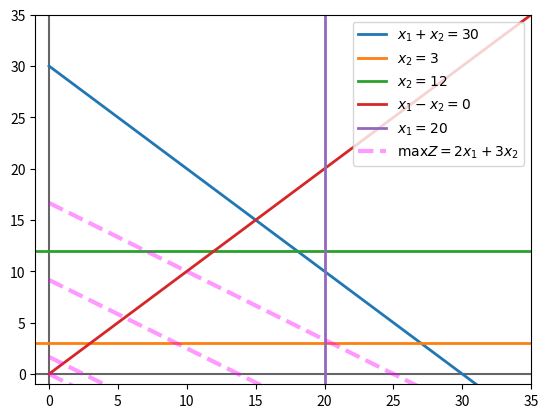
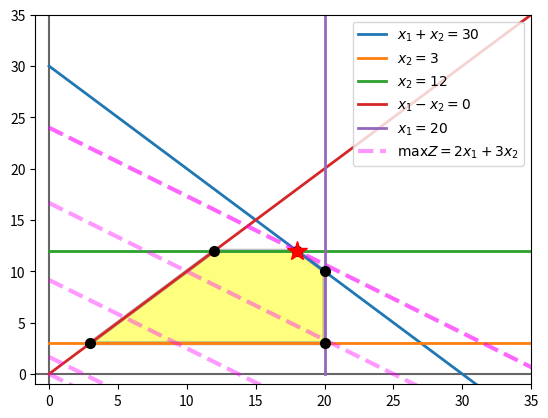

Generate these figures, in order, with matplotlib:
"""
max Z = 2x1 + 3x2
subject to
x1 + x2 <= 30
x2 >= 3
x2 <= 12
x1 - x2 >= 0
x1 <= 20

x1, x2 >= 0
"""
import numpy as np
import matplotlib.pyplot as plt

# function domain
x = np.linspace(0, 200, 100)

eq1 = 30 - x   # x2 <= 30 - x1 
eq2 = 3        # x2 >= 3
eq3 = 12       # x2 <= 12
eq4 = x        # x2 <= x1 
eq5 = 20       # x1 <= 20

zeq = lambda x1,z: (z - 2*x1)/3

# ==== Plot =====
plt.figure(figsize=(10,10))
plt.figure('equal')

plt.axvline(0, color="0.4")
plt.axhline(0, color="0.4")

plt.plot(x, eq1, lw=2, label=r"$x_1 + x_2 = 30$")  # eq1
plt.plot([-5, 100], [eq2, eq2], lw=2, label=r"$x_2 = 3$")  # eq2
plt.plot([-5, 100], [eq3,eq3], lw=2, label=f"$x_2 = 12$")  # eq3
plt.plot(x, eq4, lw=2, label=r"$x_1 - x_2 = 0$")  # eq4
plt.plot([eq5, eq5], [-10, 100], lw=2, label=r"$x_1 = 20$")  # eq5

plt.plot(x, zeq(x, 0), color="magenta", lw=3, ls="--", alpha=0.4, label=r"$\max Z = 2x_1 + 3x_2$" )
for i in np.linspace(5, 50, 3):
    plt.plot(x, zeq(x, i), color="magenta", lw=3, ls="--", alpha=0.4)

plt.xlim(-1,35)
plt.ylim(-1, 35)

plt.legend(fontsize=10, loc="upper right")
plt.show()

# ================
# creating matrix and rhs vector
A = np.array([ # Color    Index
    [1,  1],   # blue      [0]
    [0,  1],   # orange    [1]
    [0,  1],   # green     [2] 
    [1, -1],   # red       [3]
    [1,  0],   # purple    [4]
             ])

b = np.array([30, 3, 12, 0, 20])

# intersections
equations_index= [(1, 3),  # orange, red
                  (2, 3),  # green, red
                  (0, 2),  # blue, green
                  (0, 4),  # blue, purple
                  (1, 4),  # orange, purple
                  ]

points = [np.linalg.solve(A[list(i)] , b[list(i)]) for i in equations_index]
coordinates = list(zip(*points))
zvalues = [2*x1 + 3*x2 for x1, x2 in points]
best_index, best_value = max(enumerate(zvalues), key=lambda t:t[1])
best_point = points[best_index]

# ======== Plot =============
plt.figure(figsize=(10,10))
plt.figure('equals')
plt.axvline(0, color='0.4')
plt.axhline(0, color='0.4')

plt.plot(x, eq1, lw=2, label=r"$x_1 + x_2 = 30$")
plt.plot([0, 100], [eq2, eq2], lw=2, label=r"$x_2 = 3$")
plt.plot([0, 100], [eq3, eq3], lw=2, label=r"$x_2 = 12$")
plt.plot(x, eq4, lw=2, label=r"$x_1 - x_2 = 0$")
plt.plot([eq5, eq5], [0, 100], lw=2, label=r"$x_1 = 20$")

plt.plot(x, zeq(x, 0), color="magenta", lw=3, ls="--", alpha=0.4, label=r"$\max Z = 2x_1 + 3x_2$" )
for i in np.linspace(5, 50, 3):
    plt.plot(x, zeq(x, i), lw=3, color="magenta", ls="--", alpha=0.4)

plt.plot(x, zeq(x, best_value), lw=3, color="magenta", ls="--", alpha=0.6)

for point in points:
    plt.plot(*point, ms=7, marker="o", color="k")
plt.plot(*best_point, ms=15, marker="*", color="red")
plt.fill(*coordinates, facecolor="yellow", edgecolor="gray", lw=3, alpha=0.5)

plt.xlim(-1, 35)
plt.ylim(-1, 35)
plt.legend(fontsize=10, loc="upper right")
plt.show()






